Photos from the image-classification dataset "processed_potato" in the GitHub repository nehasethii/potato-leaf-disease-prediction. Its 3 classes are: potato early blight, potato late blight, potato healthy.

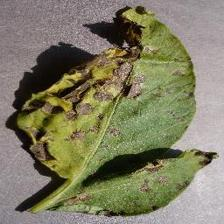
Label: potato early blight

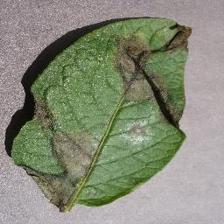
Label: potato late blight

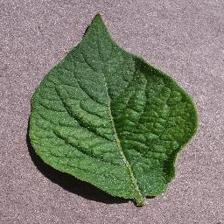
Label: potato healthy

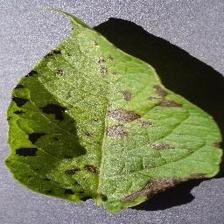
Label: potato early blight

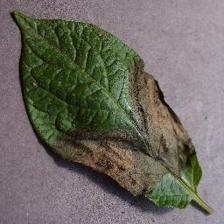
Label: potato late blight

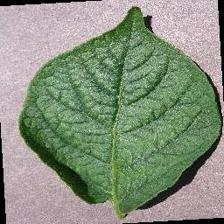
Label: potato healthy
